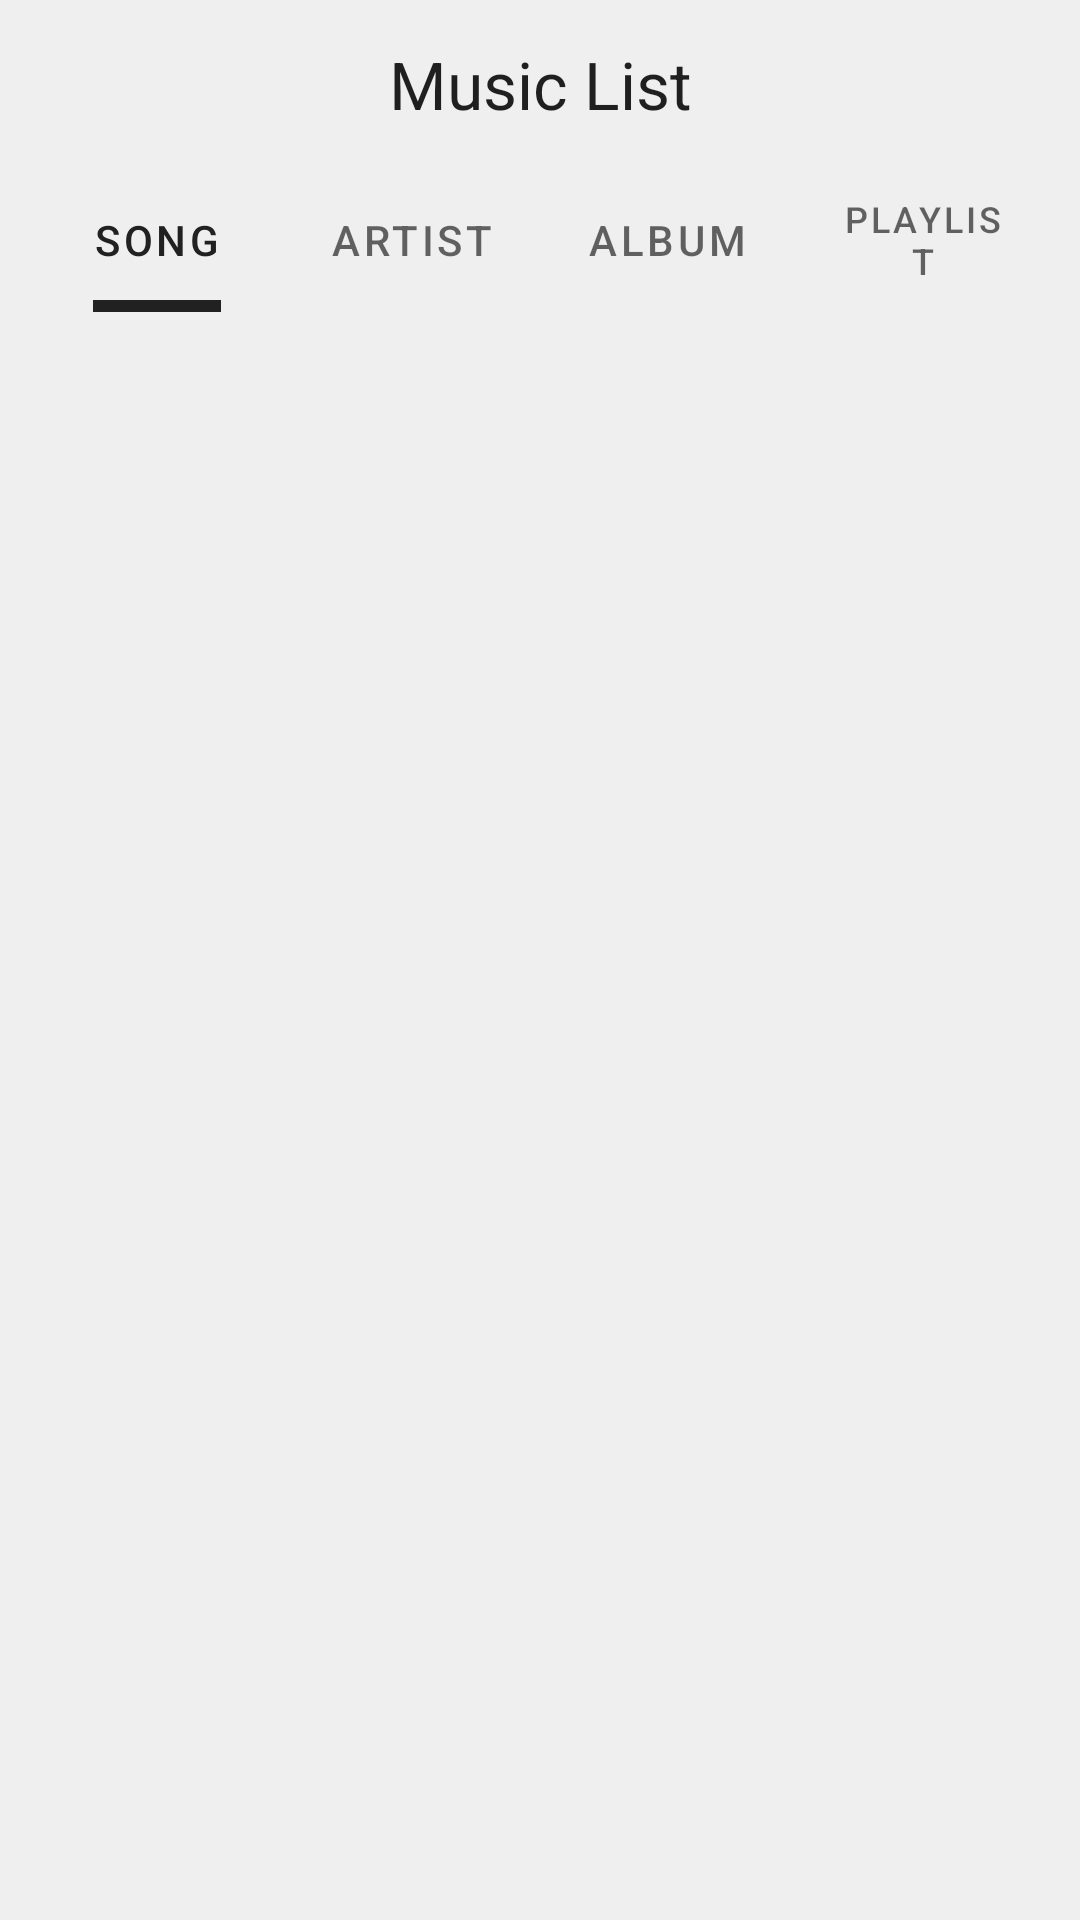

The Android layout XML behind this screen, and the referenced resources:
<!-- AndroidManifest.xml: activity theme Theme.MaterialComponents.DayNight.DarkActionBar -->
<!-- res/layout/activity_main.xml -->
<?xml version="1.0" encoding="utf-8"?>
<androidx.constraintlayout.widget.ConstraintLayout xmlns:android="http://schemas.android.com/apk/res/android"
    xmlns:app="http://schemas.android.com/apk/res-auto"
    xmlns:tools="http://schemas.android.com/tools"
    android:layout_width="match_parent"
    android:background="#EFEFEF"
    android:layout_height="match_parent"
    tools:context=".MainActivity">

    <Toolbar
        android:id="@+id/toolbar2"
        android:layout_width="match_parent"
        android:layout_height="?actionBarSize"
        app:layout_constraintEnd_toEndOf="parent"
        app:layout_constraintStart_toStartOf="parent"
        app:layout_constraintTop_toTopOf="parent">

        <TextView
            android:layout_width="wrap_content"
            android:layout_height="wrap_content"
            android:layout_gravity="center"
            android:gravity="center"
            android:text="Music List"
            android:textAppearance="@style/TextAppearance.AppCompat.Large" />
    </Toolbar>

    <com.google.android.material.tabs.TabLayout
        android:id="@+id/tabLayout"
        android:layout_width="match_parent"
        android:layout_height="wrap_content"
        android:background="#EFEFEF"
        app:tabMode="fixed"
        android:layout_marginHorizontal="10dp"
        app:layout_constraintEnd_toEndOf="parent"
        app:layout_constraintStart_toStartOf="parent"
        app:layout_constraintTop_toBottomOf="@+id/toolbar2"
        app:tabIndicatorFullWidth="false"
        app:tabIndicatorHeight="4dp">

        <com.google.android.material.tabs.TabItem
            android:layout_width="wrap_content"
            android:layout_height="wrap_content"
            android:text="Song" />

        <com.google.android.material.tabs.TabItem
            android:layout_width="wrap_content"
            android:layout_height="wrap_content"
            android:text="Artist" />

        <com.google.android.material.tabs.TabItem
            android:layout_width="wrap_content"
            android:layout_height="wrap_content"
            android:text="Album" />

        <com.google.android.material.tabs.TabItem
            android:layout_width="wrap_content"
            android:layout_height="wrap_content"
            android:text="Playlist" />
    </com.google.android.material.tabs.TabLayout>

    <androidx.viewpager.widget.ViewPager
        android:id="@+id/viewPager"
        android:layout_width="wrap_content"
        android:layout_height="0dp"
        app:layout_constraintBottom_toBottomOf="parent"
        app:layout_constraintEnd_toEndOf="parent"
        app:layout_constraintStart_toStartOf="parent"
        app:layout_constraintTop_toBottomOf="@+id/tabLayout">

    </androidx.viewpager.widget.ViewPager>

</androidx.constraintlayout.widget.ConstraintLayout>
<!-- resources referenced by this layout -->
<resources>

</resources>
